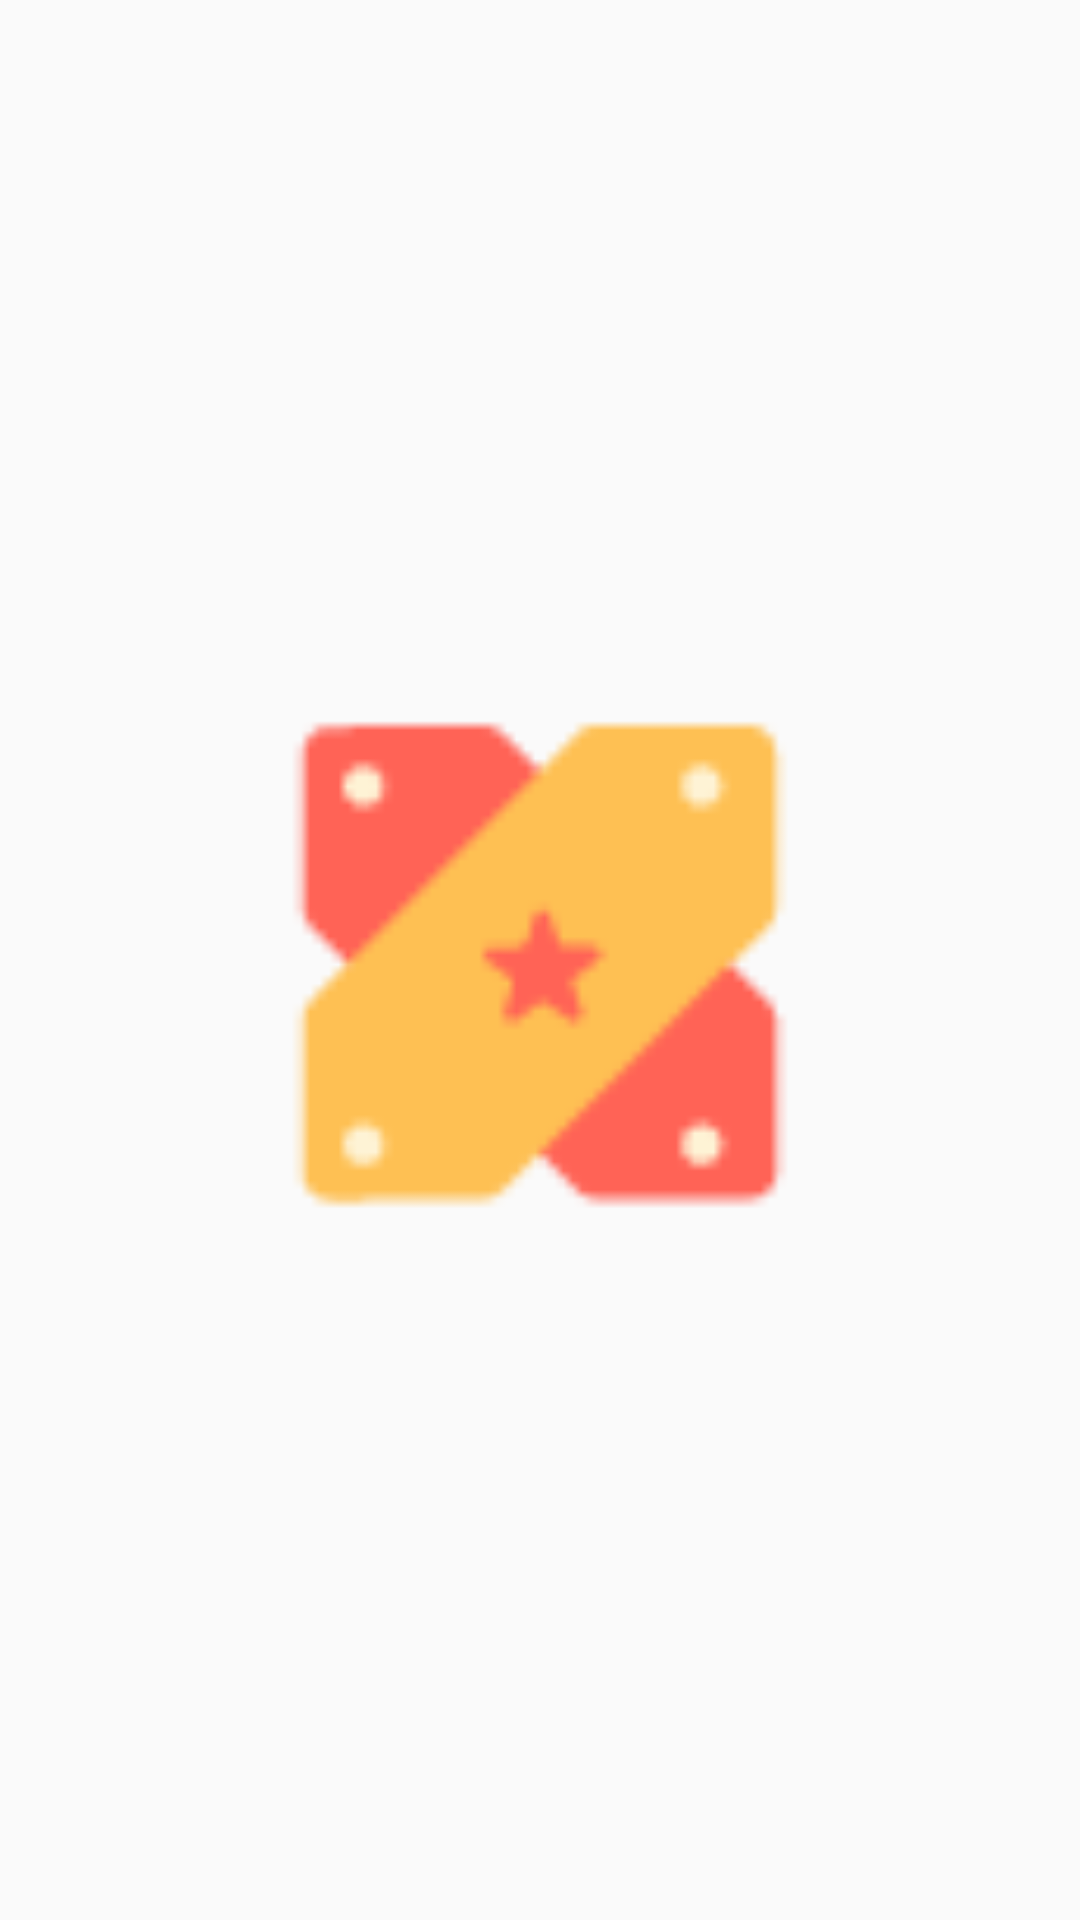

Reconstruct the res/layout file that produces this screen, plus the resources it refers to.
<!-- AndroidManifest.xml: application theme AppTheme -->
<!-- res/layout/fragment_d.xml -->
<RelativeLayout xmlns:android="http://schemas.android.com/apk/res/android"
    xmlns:tools="http://schemas.android.com/tools"
    android:layout_width="match_parent"
    android:layout_height="match_parent"
    tools:context="eu.long1.spacetablayoutdemo.FragmentD">

    

    <ImageView
        android:layout_width="200dp"
        android:layout_height="200dp"
        android:layout_centerHorizontal="true"
        android:layout_centerVertical="true"
        android:src="@drawable/u8" />

</RelativeLayout>
<!-- resources referenced by this layout -->
<resources>
  <!-- drawable u8: png bitmap (drawable, 1415 bytes) -->
  <style name="AppTheme" parent="Theme.AppCompat.Light">
          
          <item name="colorPrimary">@color/colorPrimary</item>
          <item name="colorPrimaryDark">@color/colorPrimaryDark</item>
          <item name="colorAccent">@color/colorAccent</item>
  
  
  		 
          
          <item name="android:windowIsTranslucent">true</item>
  
            
          
          
  
          <item name="windowActionBar">false</item>
          <item name="windowNoTitle">true</item>
          
          <item name="android:windowNoTitle">true</item>
      </style>
  <color name="colorPrimary">#79C3C3</color>
  <color name="colorPrimaryDark">#4F9D9D</color>
  <color name="colorAccent">#79C3C3</color>
</resources>
